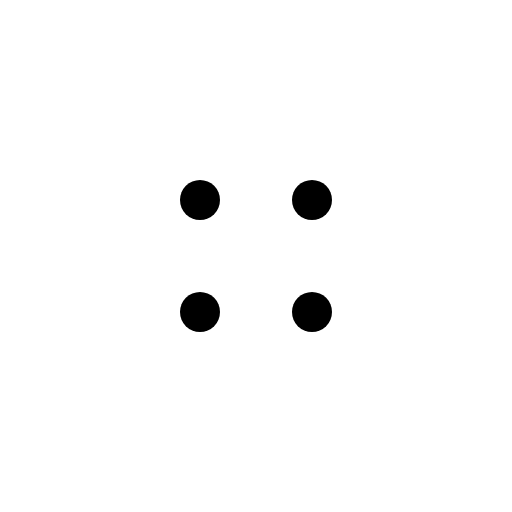
t = 0.00 s
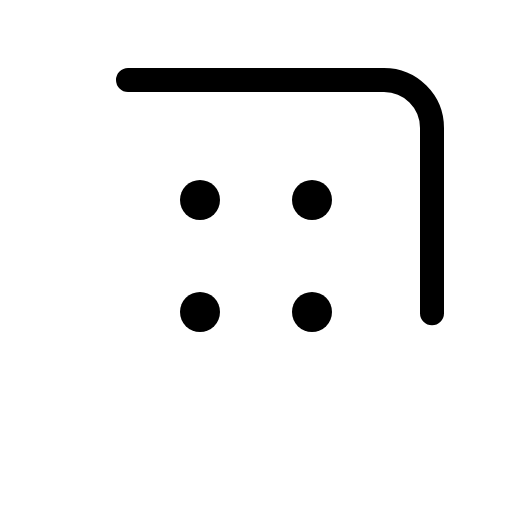
t = 0.38 s
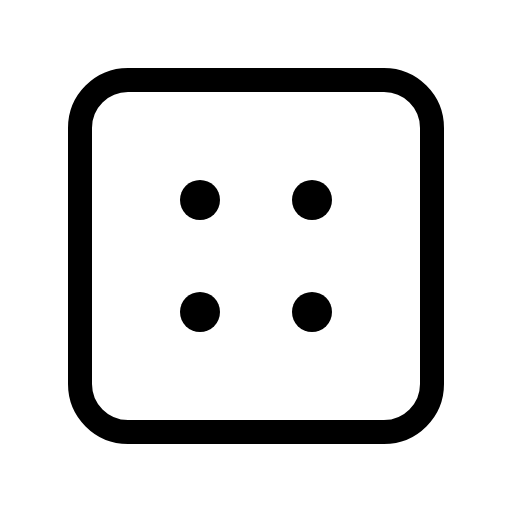
t = 1.13 s
t = 1.50 s: frame unchanged from t = 1.13 s, image omitted
t = 1.88 s: frame unchanged from t = 1.13 s, image omitted
t = 2.63 s: frame unchanged from t = 1.13 s, image omitted

The animated SVG that drew these frames (rendered in a browser with its animation timeline set to each time). Animation: 1 CSS @keyframes rule; one cycle of 3.00 s, repeats indefinitely.

<svg xmlns="http://www.w3.org/2000/svg" viewBox="0 0 256 256">
  <style>
    .draw-line {
      stroke-dasharray: 2000;
      stroke-dashoffset: 0;
    }
    svg:hover .draw-line {
      animation: phosphor-draw-in 3s ease-in-out infinite alternate;
    }
    @keyframes phosphor-draw-in {
      0%   { stroke-dashoffset: 2000; }
      50%  { stroke-dashoffset: 0; }
      100% { stroke-dashoffset: 0; }
    }
  </style><rect width="256" height="256" fill="none"/><rect x="40" y="40" width="176" height="176" rx="24" fill="none" stroke="currentColor" stroke-linecap="round" stroke-linejoin="round" stroke-width="12" class="draw-line"/><circle cx="100" cy="100" r="10"/><circle cx="156" cy="100" r="10"/><circle cx="100" cy="156" r="10"/><circle cx="156" cy="156" r="10"/></svg>
